Dataset: split_cnn_dataset (GitHub, Luki26-png/mango-leaf-classifier). Classes: apel mango, dodol mango, harum manis mango.

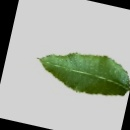
Label: dodol mango

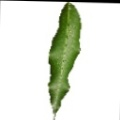
Label: harum manis mango

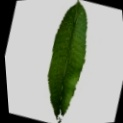
Label: harum manis mango

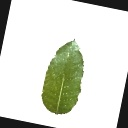
Label: dodol mango

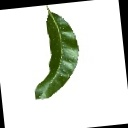
Label: apel mango

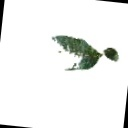
Label: apel mango
